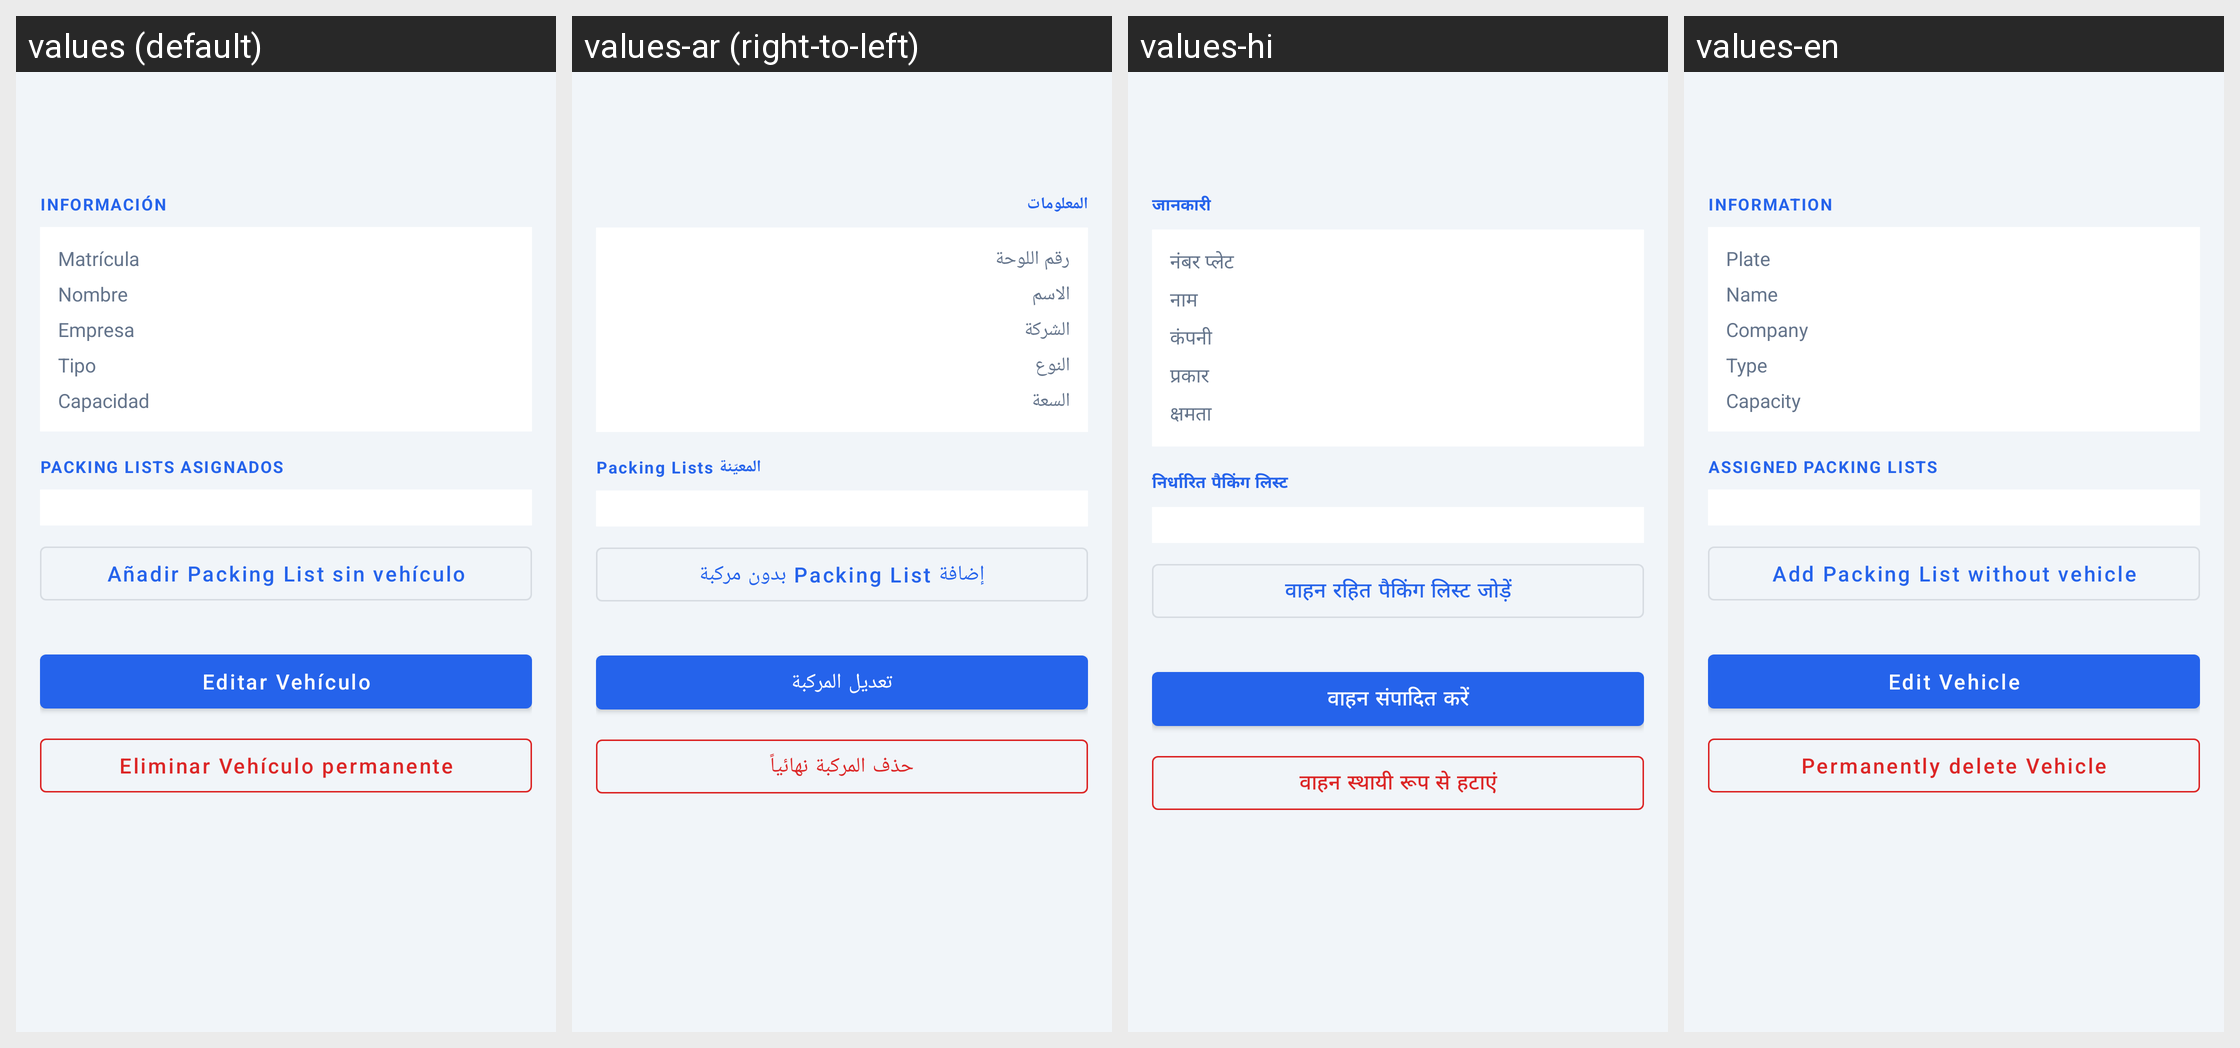

Here is an Android app screen in its default locale and in the app's own translations. Write out the translated-string differences for the strings that appear on this screen.
Android screen res/layout/fragment_vehicle_detail.xml rendered under 4 locales, left to right: values (default), values-ar (right-to-left), values-hi, values-en. Device: Nexus 5 (rendered at 1080×1920; each locale shown at half size, 540×960, under a caption strip naming it); theme Theme.Atlas.
Other locales in the repository, not shown: values-fr, values-zh.
Strings drawn on this screen, with the default value and each locale's value (text and hints the layout hard-codes, and strings that could not be matched under every locale, appear in the picture but are not listed):

vehicle_detail_section_info
  values: INFORMACIÓN
  values-ar: المعلومات
  values-hi: जानकारी
  values-en: INFORMATION

vehicle_detail_label_plate
  values: Matrícula
  values-ar: رقم اللوحة
  values-hi: नंबर प्लेट
  values-en: Plate

vehicle_detail_label_name
  values: Nombre
  values-ar: الاسم
  values-hi: नाम
  values-en: Name

vehicle_detail_label_company
  values: Empresa
  values-ar: الشركة
  values-hi: कंपनी
  values-en: Company

vehicle_detail_label_type
  values: Tipo
  values-ar: النوع
  values-hi: प्रकार
  values-en: Type

vehicle_detail_label_capacity
  values: Capacidad
  values-ar: السعة
  values-hi: क्षमता
  values-en: Capacity

vehicle_detail_section_packing_lists
  values: PACKING LISTS ASIGNADOS
  values-ar: Packing Lists المعيّنة
  values-hi: निर्धारित पैकिंग लिस्ट
  values-en: ASSIGNED PACKING LISTS

vehicle_detail_btn_add_pl
  values: Añadir Packing List sin vehículo
  values-ar: إضافة Packing List بدون مركبة
  values-hi: वाहन रहित पैकिंग लिस्ट जोड़ें
  values-en: Add Packing List without vehicle

vehicle_detail_btn_edit
  values: Editar Vehículo
  values-ar: تعديل المركبة
  values-hi: वाहन संपादित करें
  values-en: Edit Vehicle

vehicle_detail_btn_hard_delete
  values: Eliminar Vehículo permanente
  values-ar: حذف المركبة نهائياً
  values-hi: वाहन स्थायी रूप से हटाएं
  values-en: Permanently delete Vehicle
